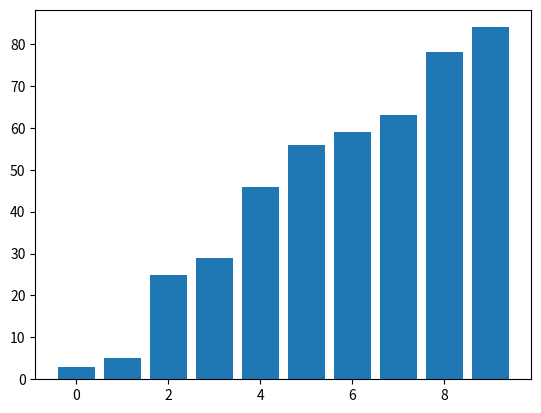

Recreate this plot in Python.
import matplotlib.pyplot as plt
import random
def bubble_sort(arr):
    n = len(arr)
    for i in range(n):
        for j in range(0,n-i-1):
            if arr[j] > arr[j+1]:
                arr[j] , arr[j+1] = arr[j+1] , arr[j]
            plt.clf()
            plt.bar(range(len(arr)),arr)
            plt.pause(0.01)

array = [random.randint(1,100) for i in range(10)]
plt.ion()
bubble_sort(array)
plt.ioff()
plt.show()
